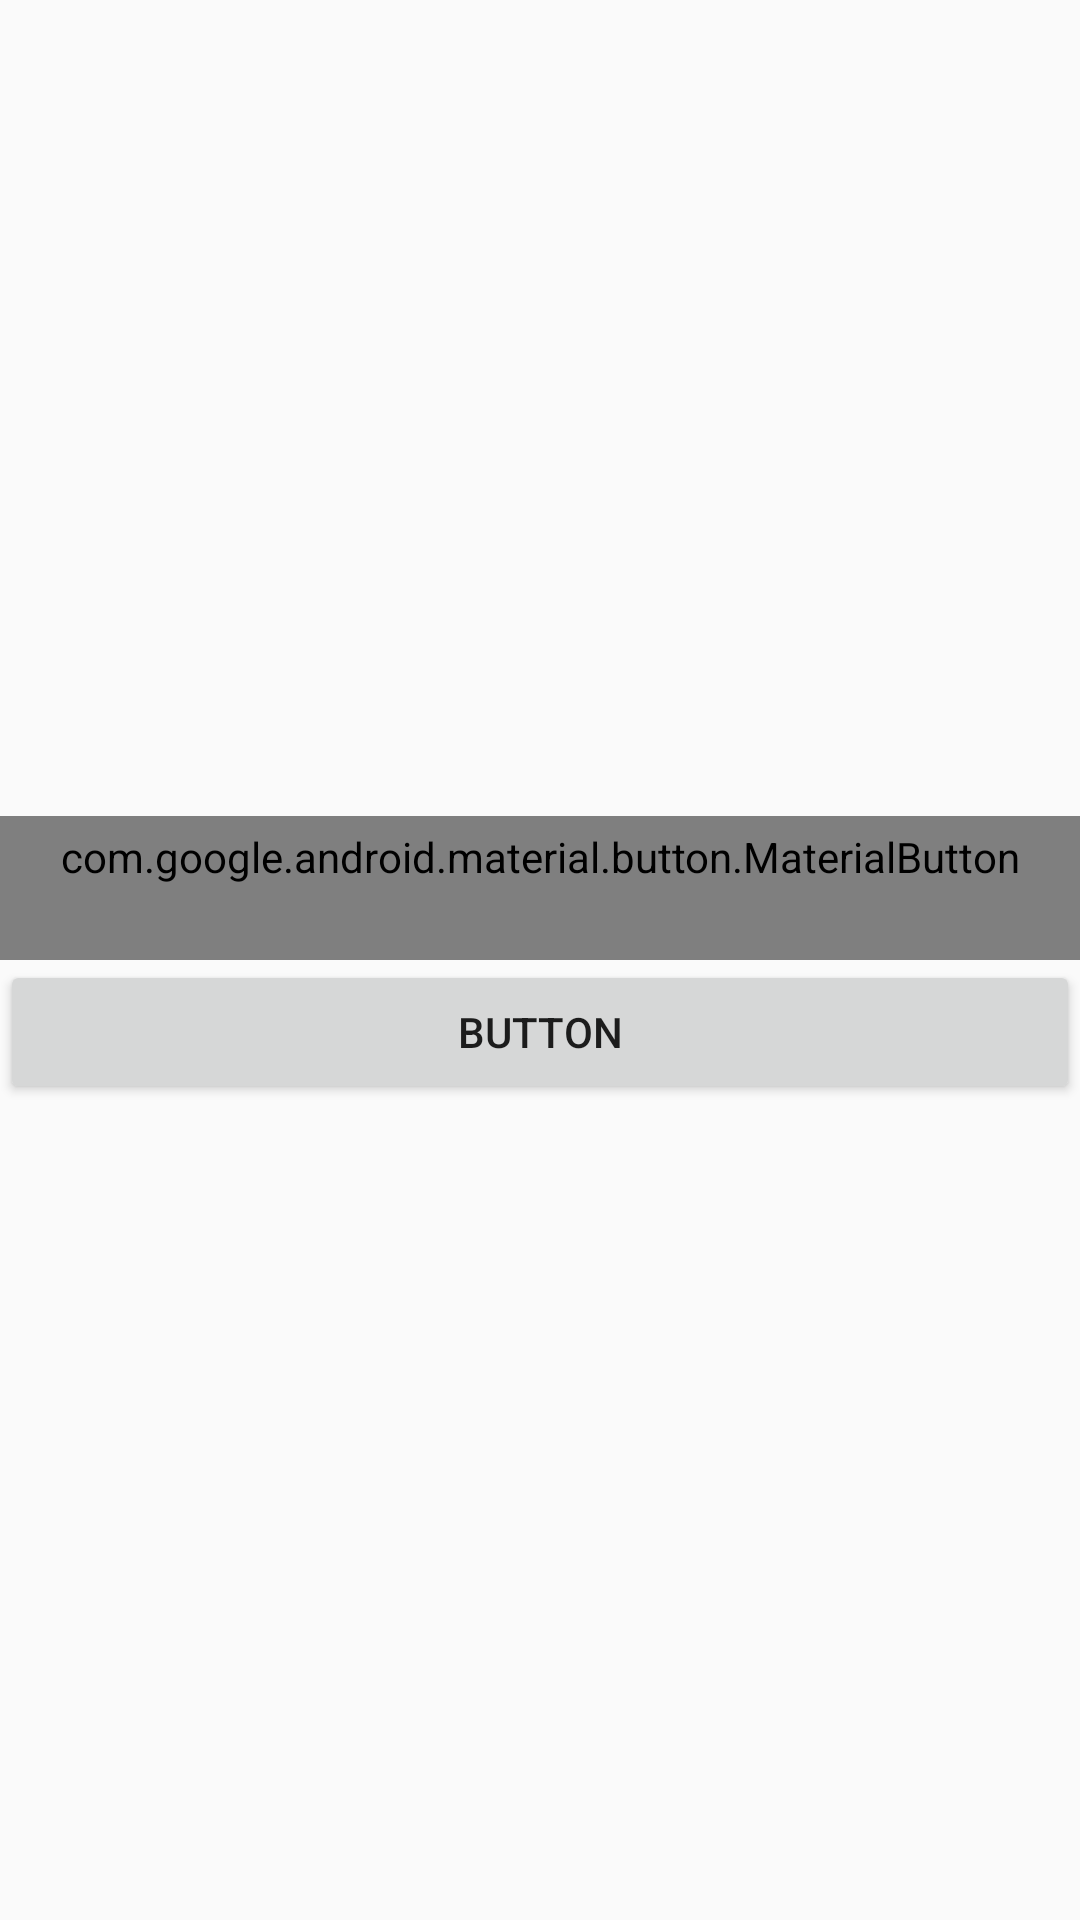

The Android layout XML behind this screen, and the referenced resources:
<!-- AndroidManifest.xml: application theme AppTheme -->
<!-- res/layout/activity_welcome_screen.xml -->
<?xml version="1.0" encoding="utf-8"?>
<LinearLayout xmlns:android="http://schemas.android.com/apk/res/android"
    xmlns:app="http://schemas.android.com/apk/res-auto"
    android:orientation="vertical" android:layout_width="match_parent"
    android:layout_height="match_parent" android:backgroundTint="@color/primary" android:gravity="center_vertical">


    <ImageView
        android:id="@+id/imageView"
        android:layout_width="match_parent"
        android:layout_height="wrap_content"
        app:srcCompat="@drawable/ic_tennis_ball" />

    <com.google.android.material.button.MaterialButton
        android:id="@+id/button"
        android:layout_width="match_parent"
        android:layout_height="wrap_content"
        style="@style/Widget.MaterialComponents.Button.OutlinedButton"
        android:text="Button" />

    <Button
        android:id="@+id/button2"
        android:layout_width="match_parent"
        android:layout_height="wrap_content"
        android:text="Button" />

</LinearLayout>
<!-- resources referenced by this layout -->
<resources>
  <color name="primary">#1de9b6</color>
  <!-- drawable ic_tennis_ball: vector/xml drawable (drawable, 2210 chars, omitted) -->
  <style name="AppTheme" parent="Theme.AppCompat.Light.DarkActionBar">
          <item name="colorPrimary">@color/primary</item>
          <item name="colorPrimaryDark">@color/primaryDark</item>
          <item name="colorAccent">@color/accent</item>
          <item name="colorError">@color/error</item>
      </style>
  <color name="primaryDark">#00b686</color>
  <color name="accent">#ee82ee</color>
  <color name="error">#b00020</color>
</resources>
